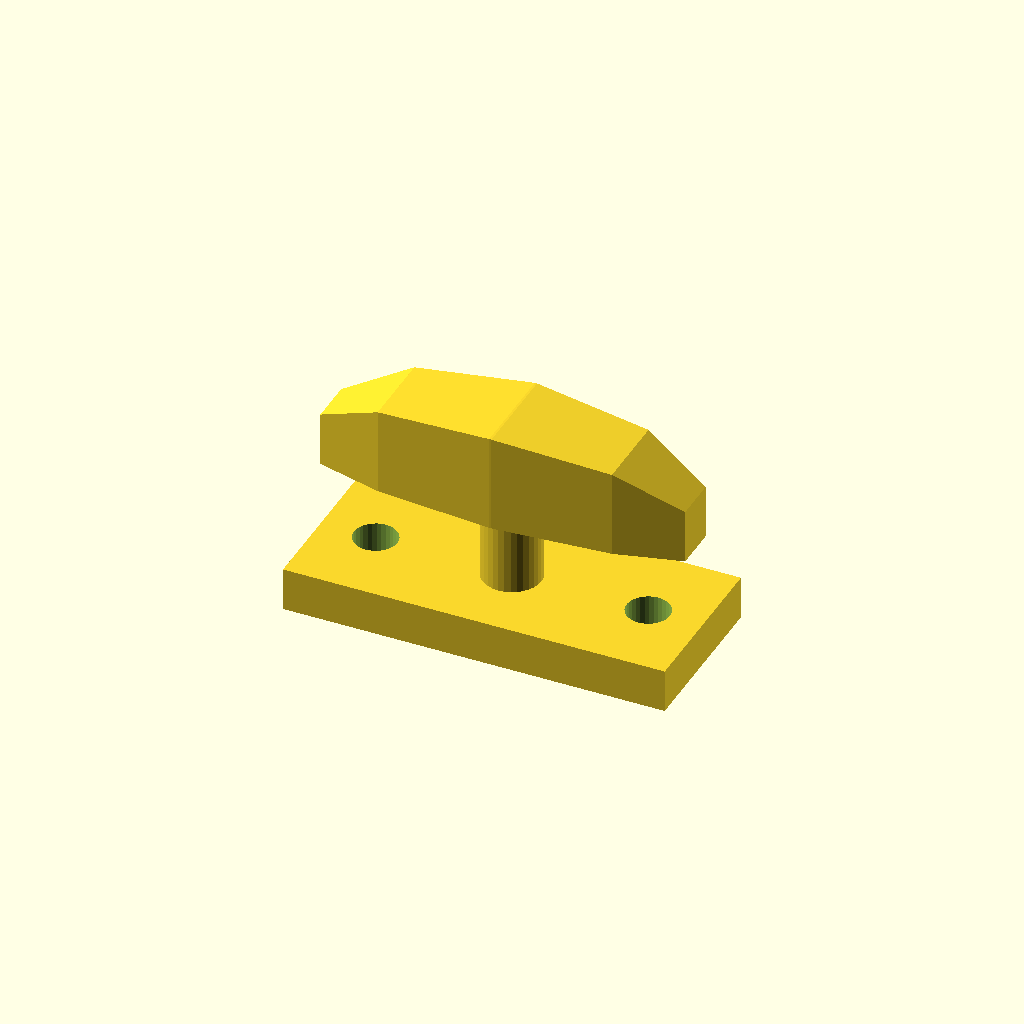
Cell 1: rendered with the file's own defaults.
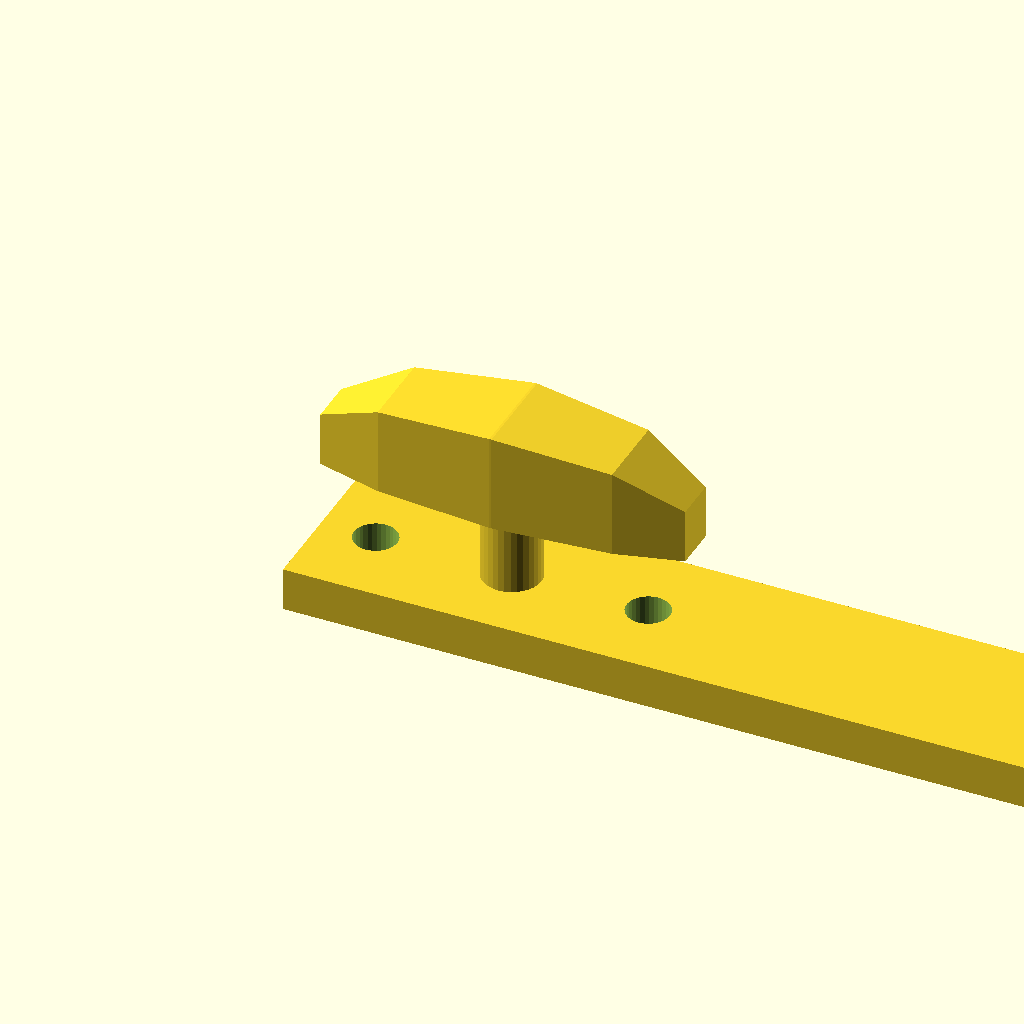
Cell 2: the same model with base_l = 140.
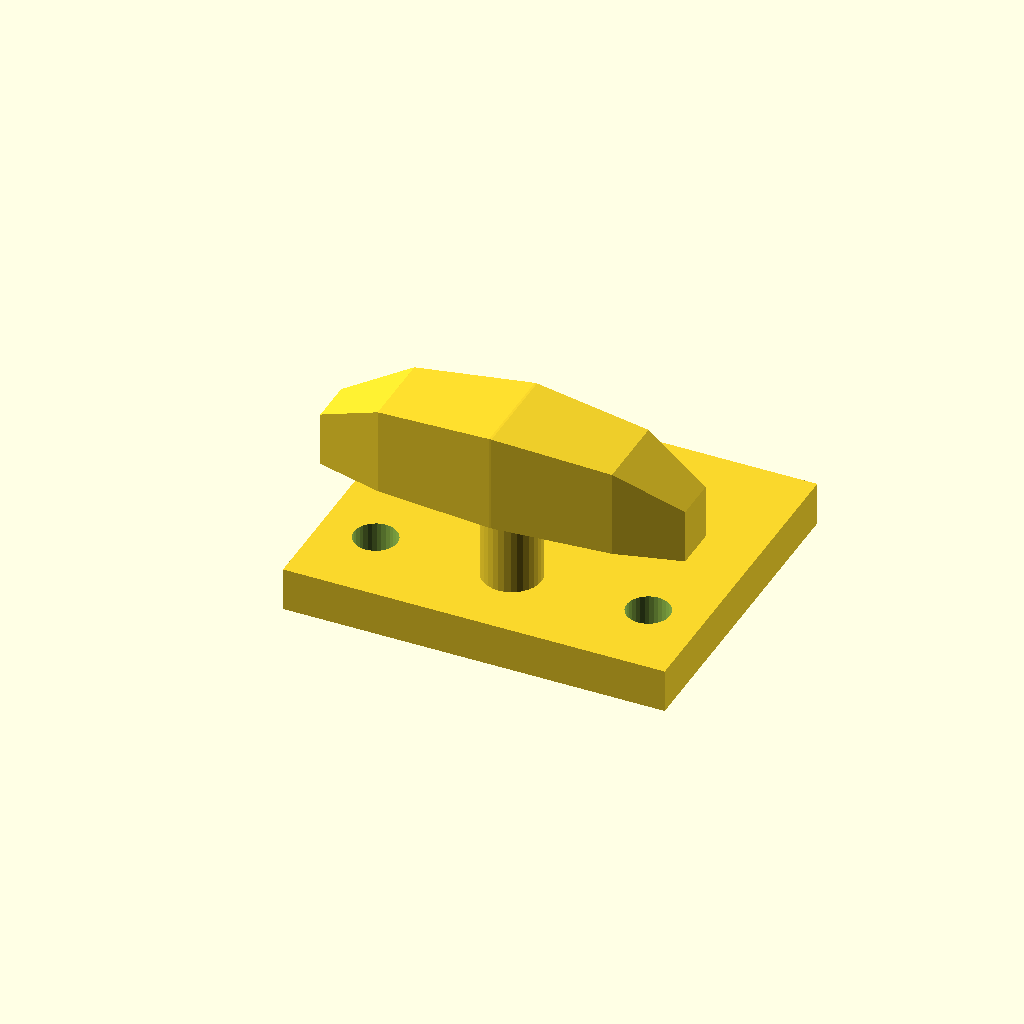
Cell 3: the same model with base_w = 60.
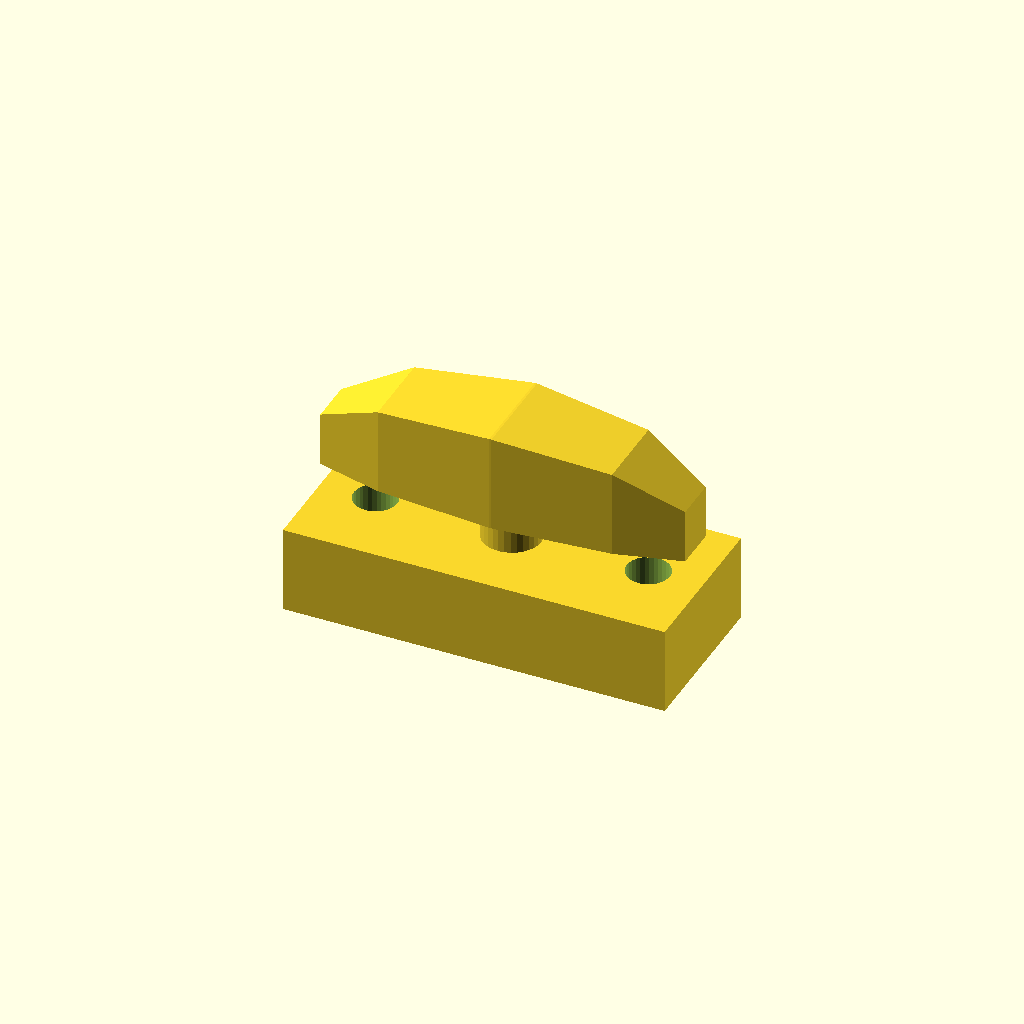
Cell 4: base_t = 16 (everything else at default).
All cells are drawn from one camera (rotation 55°, 0°, 25°, orthographic, colour scheme Cornfield), so only the parameter changes between them.
The OpenSCAD source (optional_data/data/gen3/cleats/part_0048.scad):
$fn = 32;

// ----------------------------------------------------------------------
// Boat cleat: 70 mm base, horn 32 mm up
// ----------------------------------------------------------------------

// --- parameters (mm) ---
base_l = 70;              // base length
base_w = 30;              // base width
base_t = 8;               // base thickness
horn_len = 66.5;          // horn length
horn_d = 18;              // horn diameter at the middle
horn_z = 32;              // horn axis height
end_drop = 8;             // how far the horn tips drop
post_d = 10.8;            // centre post diameter
holes_d = 7.94;           // fixing holes
hole_x = 25;              // fixing hole spacing

difference() {
  union() {
    translate([-35, -15, 0]) cube([base_l, base_w, base_t]);
    /* centre post, sunk 1 mm into the base */
    translate([0, 0, 7]) cylinder(h = 25, d = post_d);
    /* horn: a hull chain of boxes, full in the middle and lighter at the tips */
    hull() {
      translate([-33.25, -4.05, 23]) cube([0.4, 8.1, 10], center = false);
      translate([-21.28, -7.2, 23]) cube([0.4, 14.4, 16], center = false);
    }
    hull() {
      translate([-21.28, -7.2, 23]) cube([0.4, 14.4, 16], center = false);
      translate([0, -9, 23]) cube([0.4, 18, 18], center = false);
    }
    hull() {
      translate([0, -9, 23]) cube([0.4, 18, 18], center = false);
      translate([21.28, -7.2, 23]) cube([0.4, 14.4, 16], center = false);
    }
    hull() {
      translate([21.28, -7.2, 23]) cube([0.4, 14.4, 16], center = false);
      translate([33.25, -4.05, 23]) cube([0.4, 8.1, 10], center = false);
    }
  }
  translate([-25, 0, -2.5]) cylinder(h = base_t + 5, d = holes_d);
  translate([25, 0, -2.5]) cylinder(h = base_t + 5, d = holes_d);
}
Parameter table extracted from the source (name, type, default, range or options):
base_l: number, default 70
base_w: number, default 30
base_t: number, default 8
horn_len: number, default 66.5
horn_d: number, default 18
horn_z: number, default 32
end_drop: number, default 8
post_d: number, default 10.8
holes_d: number, default 7.94
hole_x: number, default 25
